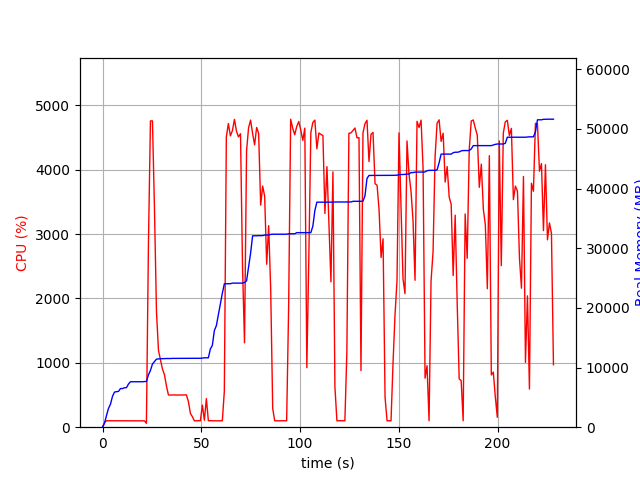

Data behind this chart, as committed beside it:
elapsed_time, nproc, cpu, mem_real, mem_virtual
4.315376281738281e-05, 1, 0.0, 9.012, 3186
1.007, 1, 73.4, 687.2, 1688
2.016, 1, 100.1, 1983, 3656
3.025, 1, 100.1, 3161, 5000
4.034, 1, 100.2, 3875, 6786
5.041, 1, 100.2, 5175, 8578
6.049, 1, 100.2, 5891, 8690
7.057, 1, 100.2, 5945, 8690
8.066, 1, 99.1, 6007, 8702
9.077, 1, 99.9, 6477, 8702
10.09, 1, 100.0, 6477, 8702
11.1, 1, 100.9, 6611, 8702
12.11, 1, 100.0, 6627, 8702
13.12, 1, 99.9, 7233, 10750
14.13, 1, 100.9, 7617, 10750
15.14, 1, 100.9, 7617, 10750
16.15, 1, 99.9, 7619, 10750
17.16, 1, 100.9, 7619, 10750
18.17, 1, 99.9, 7619, 10750
19.18, 1, 99.9, 7619, 10750
20.2, 1, 100.9, 7619, 10750
21.21, 1, 99.0, 7651, 10750
22.22, 2, 60.3, 7663, 13938
23.23, 1, 2835, 8772, 15246
24.25, 1, 4759, 9505, 16042
25.27, 1, 4760, 10592, 17191
26.3, 1, 3383, 11000, 17637
27.31, 1, 1790, 11409, 18027
28.32, 1, 1193, 11445, 18041
29.33, 1, 1045, 11475, 18041
30.33, 1, 903.8, 11493, 18041
31.34, 1, 815.1, 11493, 18041
32.35, 1, 640.4, 11513, 18137
33.36, 1, 501.1, 11513, 18137
34.37, 1, 499.6, 11513, 18137
35.38, 1, 501.1, 11535, 18137
36.39, 1, 501.4, 11535, 18137
37.4, 1, 499.6, 11535, 18137
38.41, 1, 500.0, 11547, 18249
39.42, 1, 501.0, 11553, 18305
40.43, 1, 499.7, 11553, 18305
41.44, 1, 501.7, 11553, 18305
42.45, 1, 501.9, 11553, 18305
43.46, 1, 398.4, 11553, 18305
44.48, 1, 214.7, 11553, 18305
45.49, 1, 163.2, 11553, 18305
46.5, 1, 99.0, 11553, 18305
47.51, 1, 99.9, 11553, 18305
48.52, 1, 100.9, 11553, 18305
49.53, 1, 99.9, 11553, 18305
50.54, 1, 343.6, 11599, 18433
51.55, 1, 107.8, 11631, 18434
52.56, 1, 444.4, 11631, 18434
53.57, 1, 99.8, 11631, 18434
54.58, 1, 100.9, 13111, 20994
55.59, 1, 100.0, 13721, 21154
56.6, 1, 100.0, 16187, 26274
57.62, 1, 98.8, 17019, 33634
58.63, 1, 99.9, 18829, 33878
59.64, 1, 99.9, 20637, 34454
... 166 more rows
